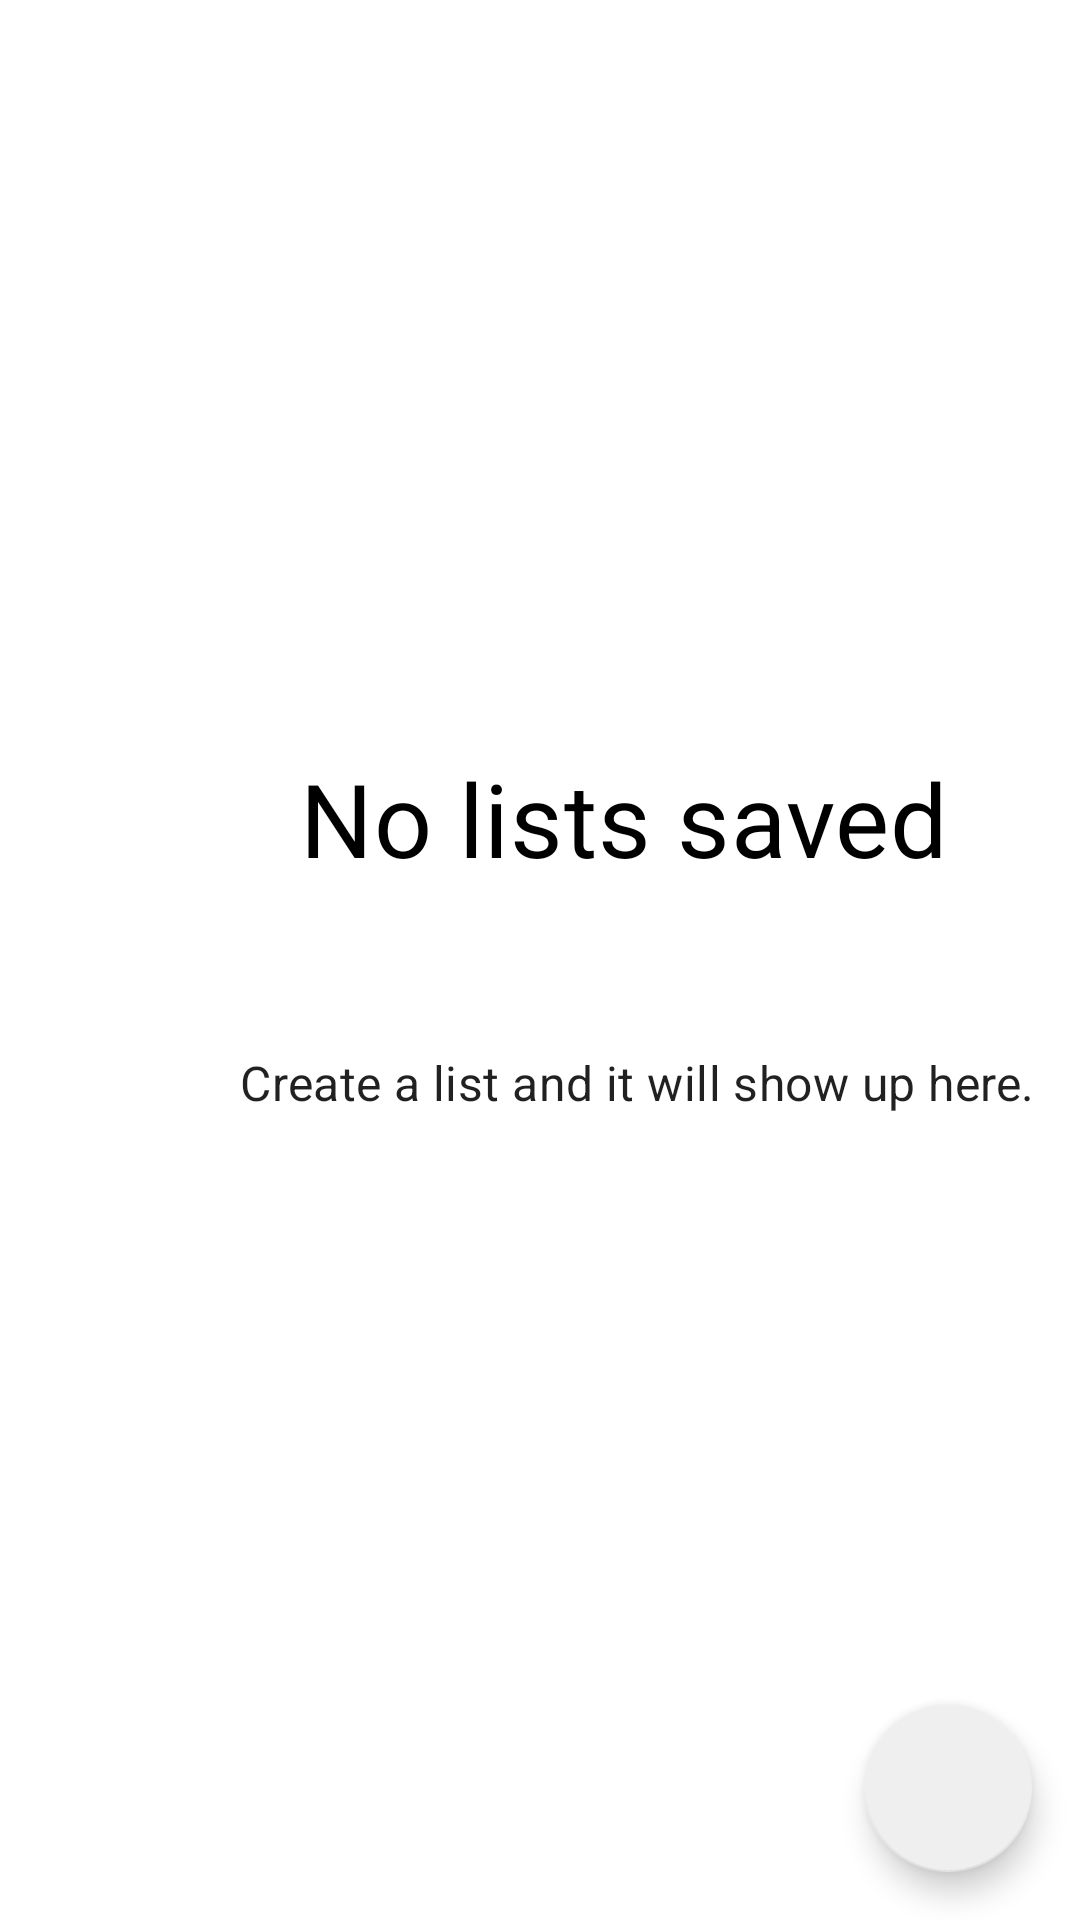

Layout XML and referenced resources for this Android screen:
<!-- AndroidManifest.xml: application theme Theme.ListApp -->
<!-- res/layout/fragment_empty_display.xml -->
<?xml version="1.0" encoding="utf-8"?>
<layout xmlns:tools="http://schemas.android.com/tools"
    xmlns:app="http://schemas.android.com/apk/res-auto"
    xmlns:android="http://schemas.android.com/apk/res/android">

    <androidx.coordinatorlayout.widget.CoordinatorLayout
        android:id="@+id/empty_state_layout"
        android:layout_width="match_parent"
        android:layout_height="match_parent">

        <RelativeLayout
            android:layout_width="match_parent"
            android:layout_height="match_parent">

            <TextView
                android:id="@+id/emptyStateHeaderTextView"
                android:layout_width="wrap_content"
                android:layout_height="wrap_content"
                android:layout_marginStart="100dp"
                android:layout_marginTop="250dp"
                android:text="@string/empty_state_header"
                android:textAppearance="@style/TextAppearance.MaterialComponents.Headline4"
                android:textColor="@color/black" />

            <TextView
                android:id="@+id/emptyStateSubHeaderTextView"
                android:layout_width="wrap_content"
                android:layout_height="wrap_content"
                android:layout_marginStart="80dp"
                android:layout_marginTop="350dp"
                android:text="@string/empty_state_subheader"
                android:textAppearance="@style/TextAppearance.MaterialComponents.Subtitle1" />
        </RelativeLayout>

        <com.google.android.material.floatingactionbutton.FloatingActionButton
            android:id="@+id/createNewListFAB"
            android:layout_width="wrap_content"
            android:layout_height="wrap_content"
            android:layout_gravity="bottom|end"
            android:layout_marginEnd="16dp"
            android:layout_marginBottom="16dp"
            android:clickable="true"
            android:focusable="true"
            app:srcCompat="@drawable/ic_create_list"
            tools:ignore="ContentDescription" />
    </androidx.coordinatorlayout.widget.CoordinatorLayout>
</layout>
<!-- resources referenced by this layout -->
<resources>
  <color name="black">#FF000000</color>
  <string name="empty_state_header">No lists saved</string>
  <string name="empty_state_subheader">Create a list and it will show up here.</string>
  <style name="Theme.ListApp" parent="Theme.MaterialComponents.DayNight.DarkActionBar">
          
          <item name="colorPrimary">@color/cyan_500</item>
          <item name="colorPrimaryVariant">@color/cyan_dark</item>
          <item name="colorOnPrimary">@color/black</item>
          
          <item name="colorSecondary">@color/gray_light</item>
          <item name="colorSecondaryVariant">@color/gray_400</item>
          <item name="colorOnSecondary">@color/black</item>
          
          <item name="android:statusBarColor" tools:targetApi="l">?attr/colorPrimaryVariant</item>
          
          <item name="android:windowTranslucentStatus">true</item>
      </style>
  <color name="cyan_500">#ff00bcd4</color>
  <color name="cyan_dark">#ff008ba3</color>
  <color name="gray_light">#ffefefef</color>
  <color name="gray_400">#ffbdbdbd</color>
</resources>
